Run: headless pygame with SDL's dummy video driver; simulated clock (each Clock.tick advances the game by its frame time, no real sleeping); random seed 0; keys injected as events and as key.get_pressed() state; no mouse input.
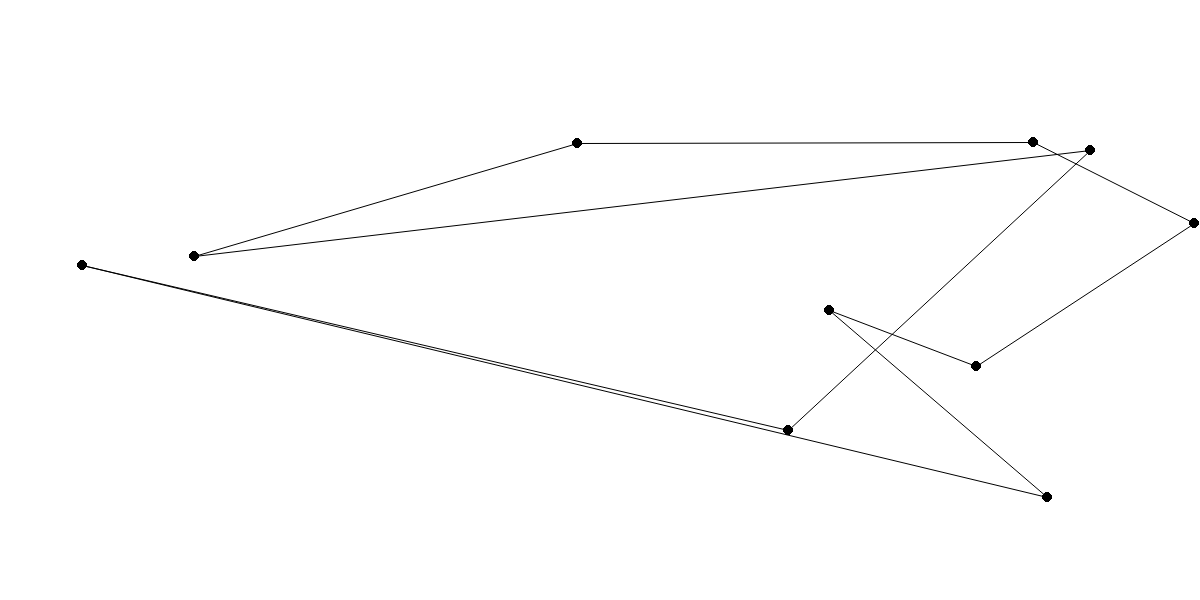
Frame 1 of 4 · flips 1–60 · no input
Frame 2 of 4 · flips 61–180 · tapped SPACE, RETURN · held RIGHT (→), D · screen unchanged from frame 1, image omitted
Frame 3 of 4 · flips 181–300 · held DOWN (↓), S · screen unchanged from frame 2, image omitted
Frame 4 of 4 · flips 301–420 · held LEFT (←), A, UP (↑), W · screen unchanged from frame 3, image omitted

The pygame program that drew these frames:

import pygame, random, math

win = pygame.display
display = win.set_mode((1200, 600))

class Circle:
    def __init__(self):
         #You can initialise the size to a random value
         self.pos = (random.randint(0, 1200), random.randint(0, 600))
         self.color = (0, 0, 0)
         self.radius = 5

    def draw(self):
         pygame.draw.circle(display, self.color, self.pos, self.radius)


circles = []
total = 10

for i in range(total):
    circles.append(Circle())

def checkIntersection(c1, c2):
    dx = c1.pos[0] - c2.pos[0]
    dy = c1.pos[1] - c2.pos[1]
    d = math.hypot(dx, dy)
    if d < c1.radius + c2.radius:
        return True
    return False


for i in range(total - 1):
    while checkIntersection(circles[i], circles[i + 1]):
        circles[i].pos = (random.randint(0, 1200), random.randint(0, 600))

positions = []
for i in range(total):
    print(circles[i].pos)
    positions.append(circles[i].pos)

pygame.draw.lines(display, (0, 0, 0), True, positions)

while True:
    display.fill((255, 255, 255))
    pygame.event.get()
    for circle in circles:
        circle.draw()
    pygame.draw.aalines(display, (0, 0, 0), True, positions)
    win.flip()
